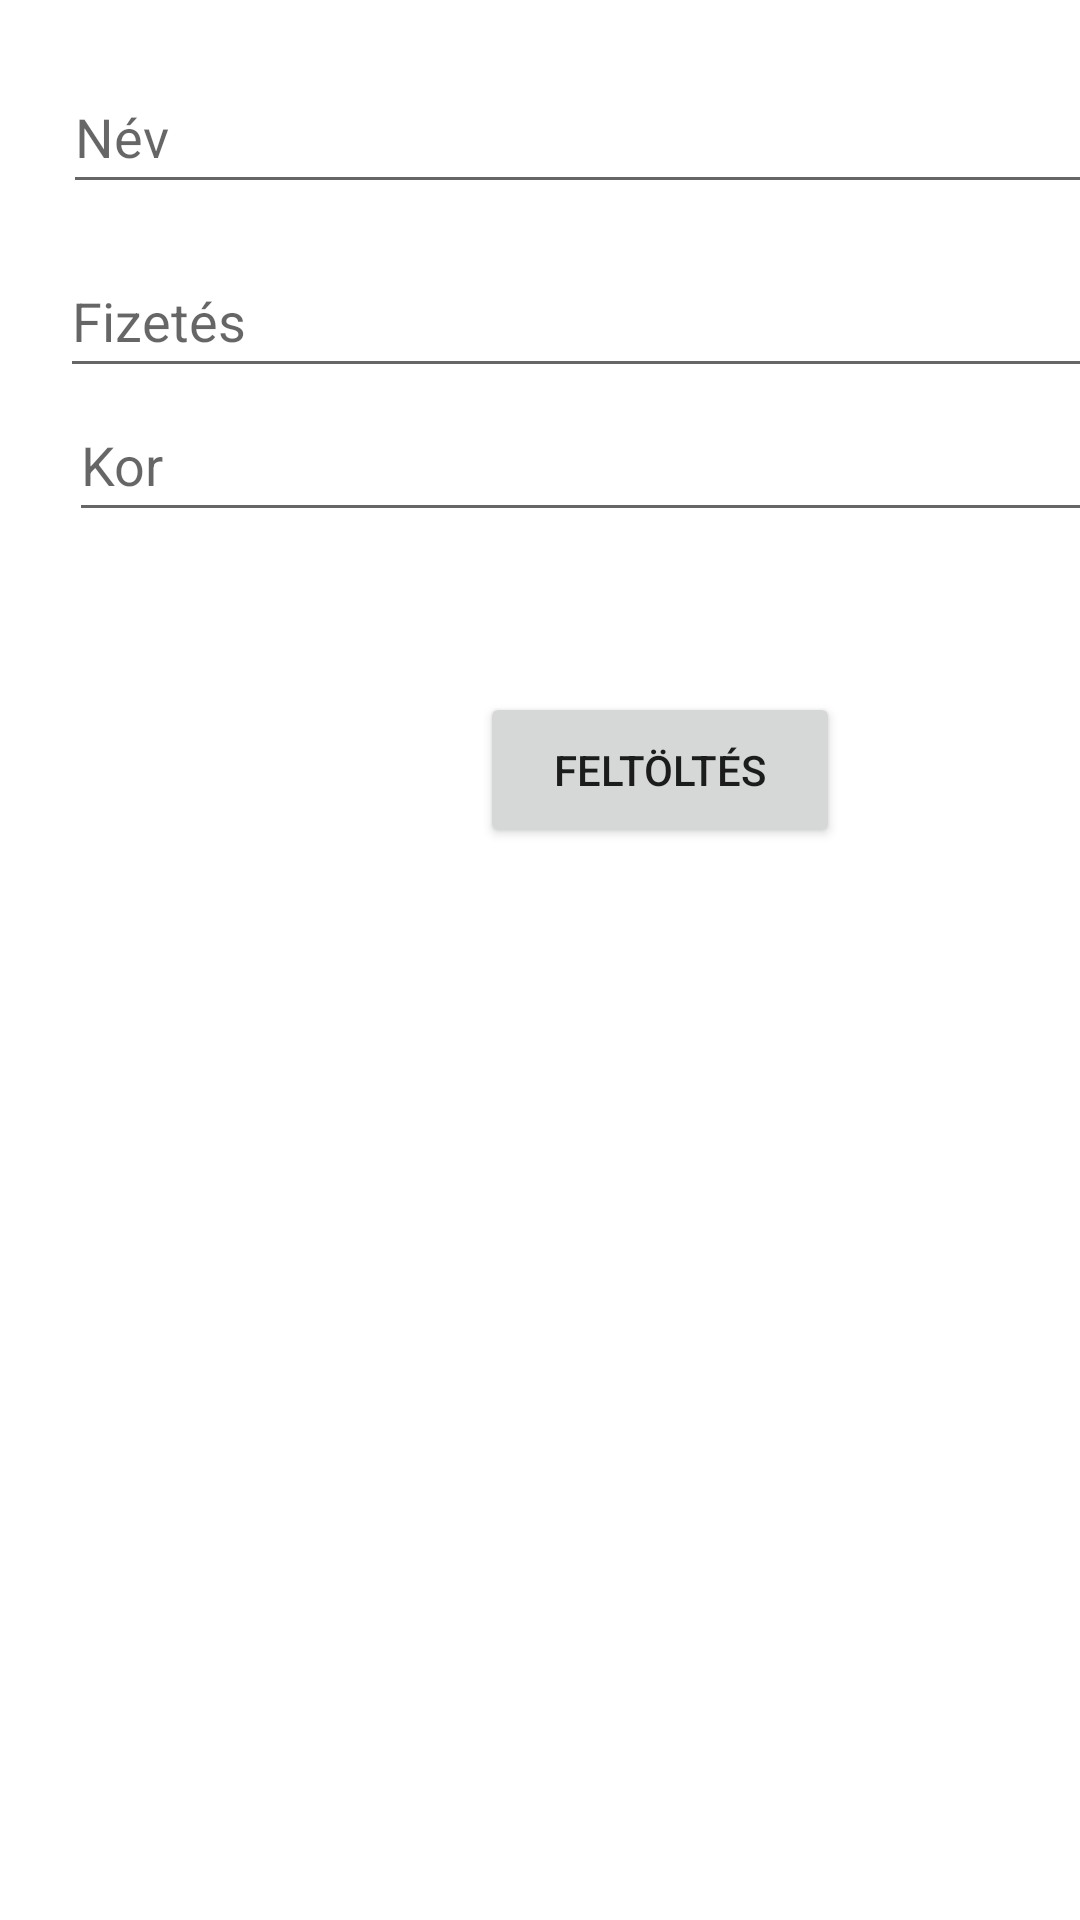

Here is an Android app screen rendered from its layout file. Give the layout XML and the strings, colors and styles it references.
<!-- AndroidManifest.xml: application theme Theme.MobilprogBeadando -->
<!-- res/layout/activity_http_upload.xml -->
<?xml version="1.0" encoding="utf-8"?>
<androidx.constraintlayout.widget.ConstraintLayout xmlns:android="http://schemas.android.com/apk/res/android"
    xmlns:app="http://schemas.android.com/apk/res-auto"
    xmlns:tools="http://schemas.android.com/tools"
    android:layout_width="match_parent"
    android:layout_height="match_parent"
    tools:context=".HttpUploadActivity">

    <LinearLayout
        android:id="@+id/datas"
        android:layout_width="match_parent"
        android:layout_height="match_parent"
        android:orientation="vertical">

        <EditText
            android:id="@+id/httpUploadName"
            android:layout_width="379dp"
            android:layout_height="48dp"
            android:layout_marginStart="21dp"
            android:layout_marginLeft="21dp"
            android:layout_marginTop="20dp"
            android:layout_marginEnd="11dp"
            android:layout_marginRight="11dp"
            android:layout_marginBottom="663dp"
            android:ems="10"
            android:hint="@string/nameHint"
            android:inputType="textPersonName"
            app:layout_constraintBottom_toBottomOf="parent"
            app:layout_constraintEnd_toEndOf="parent"
            app:layout_constraintStart_toStartOf="parent"
            app:layout_constraintTop_toTopOf="parent" />

        <EditText
            android:id="@+id/httpUploadSalary"
            android:layout_width="381dp"
            android:layout_height="48dp"
            android:layout_marginStart="20dp"
            android:layout_marginTop="-650dp"
            android:layout_marginEnd="30dp"
            android:layout_marginRight="30dp"
            android:ems="10"
            android:hint="@string/salaryHint"
            android:inputType="number"
            app:layout_constraintBottom_toBottomOf="parent"
            app:layout_constraintEnd_toEndOf="parent"
            app:layout_constraintStart_toStartOf="parent"
            app:layout_constraintTop_toTopOf="parent" />

        <EditText
            android:id="@+id/httpUploadAge"
            android:layout_width="380dp"
            android:layout_height="48dp"
            android:layout_marginStart="23dp"
            android:layout_marginLeft="23dp"
            android:layout_marginTop="0dp"
            android:layout_marginEnd="8dp"
            android:layout_marginRight="8dp"
            android:layout_marginBottom="553dp"
            android:ems="10"
            android:hint="@string/ageHint"
            android:inputType="number"
            app:layout_constraintBottom_toBottomOf="parent"
            app:layout_constraintEnd_toEndOf="parent"
            app:layout_constraintStart_toStartOf="parent"
            app:layout_constraintTop_toBottomOf="@+id/httpUploadSalary" />

        <Button
            android:id="@+id/httpUploadButton"
            android:layout_width="120dp"
            android:layout_height="52dp"
            android:layout_marginStart="160dp"
            android:layout_marginLeft="160dp"
            android:layout_marginTop="-500dp"
            android:layout_marginEnd="157dp"
            android:layout_marginRight="157dp"
            android:layout_marginBottom="422dp"
            android:text="@string/uploadHttp"
            app:layout_constraintBottom_toBottomOf="parent"
            app:layout_constraintEnd_toEndOf="parent"
            app:layout_constraintStart_toStartOf="parent"
            app:layout_constraintTop_toBottomOf="@+id/httpUploadAge" />

    </LinearLayout>

</androidx.constraintlayout.widget.ConstraintLayout>
<!-- resources referenced by this layout -->
<resources>
  <string name="ageHint">Kor</string>
  <string name="nameHint">Név</string>
  <string name="salaryHint">Fizetés</string>
  <string name="uploadHttp">Feltöltés</string>
  <style name="Theme.MobilprogBeadando" parent="Theme.MaterialComponents.DayNight.DarkActionBar">
          
          <item name="colorPrimary">@color/purple_500</item>
          <item name="colorPrimaryVariant">@color/purple_700</item>
          <item name="colorOnPrimary">@color/white</item>
          
          <item name="colorSecondary">@color/teal_200</item>
          <item name="colorSecondaryVariant">@color/teal_700</item>
          <item name="colorOnSecondary">@color/black</item>
          
          <item name="android:statusBarColor" tools:targetApi="l">?attr/colorPrimaryVariant</item>
          
      </style>
  <color name="purple_500">#00EE5F</color>
  <color name="purple_700">#00B374</color>
  <color name="white">#FFFFFF</color>
  <color name="teal_200">#FF03DAC5</color>
  <color name="teal_700">#FF018786</color>
  <color name="black">#FF000000</color>
</resources>
